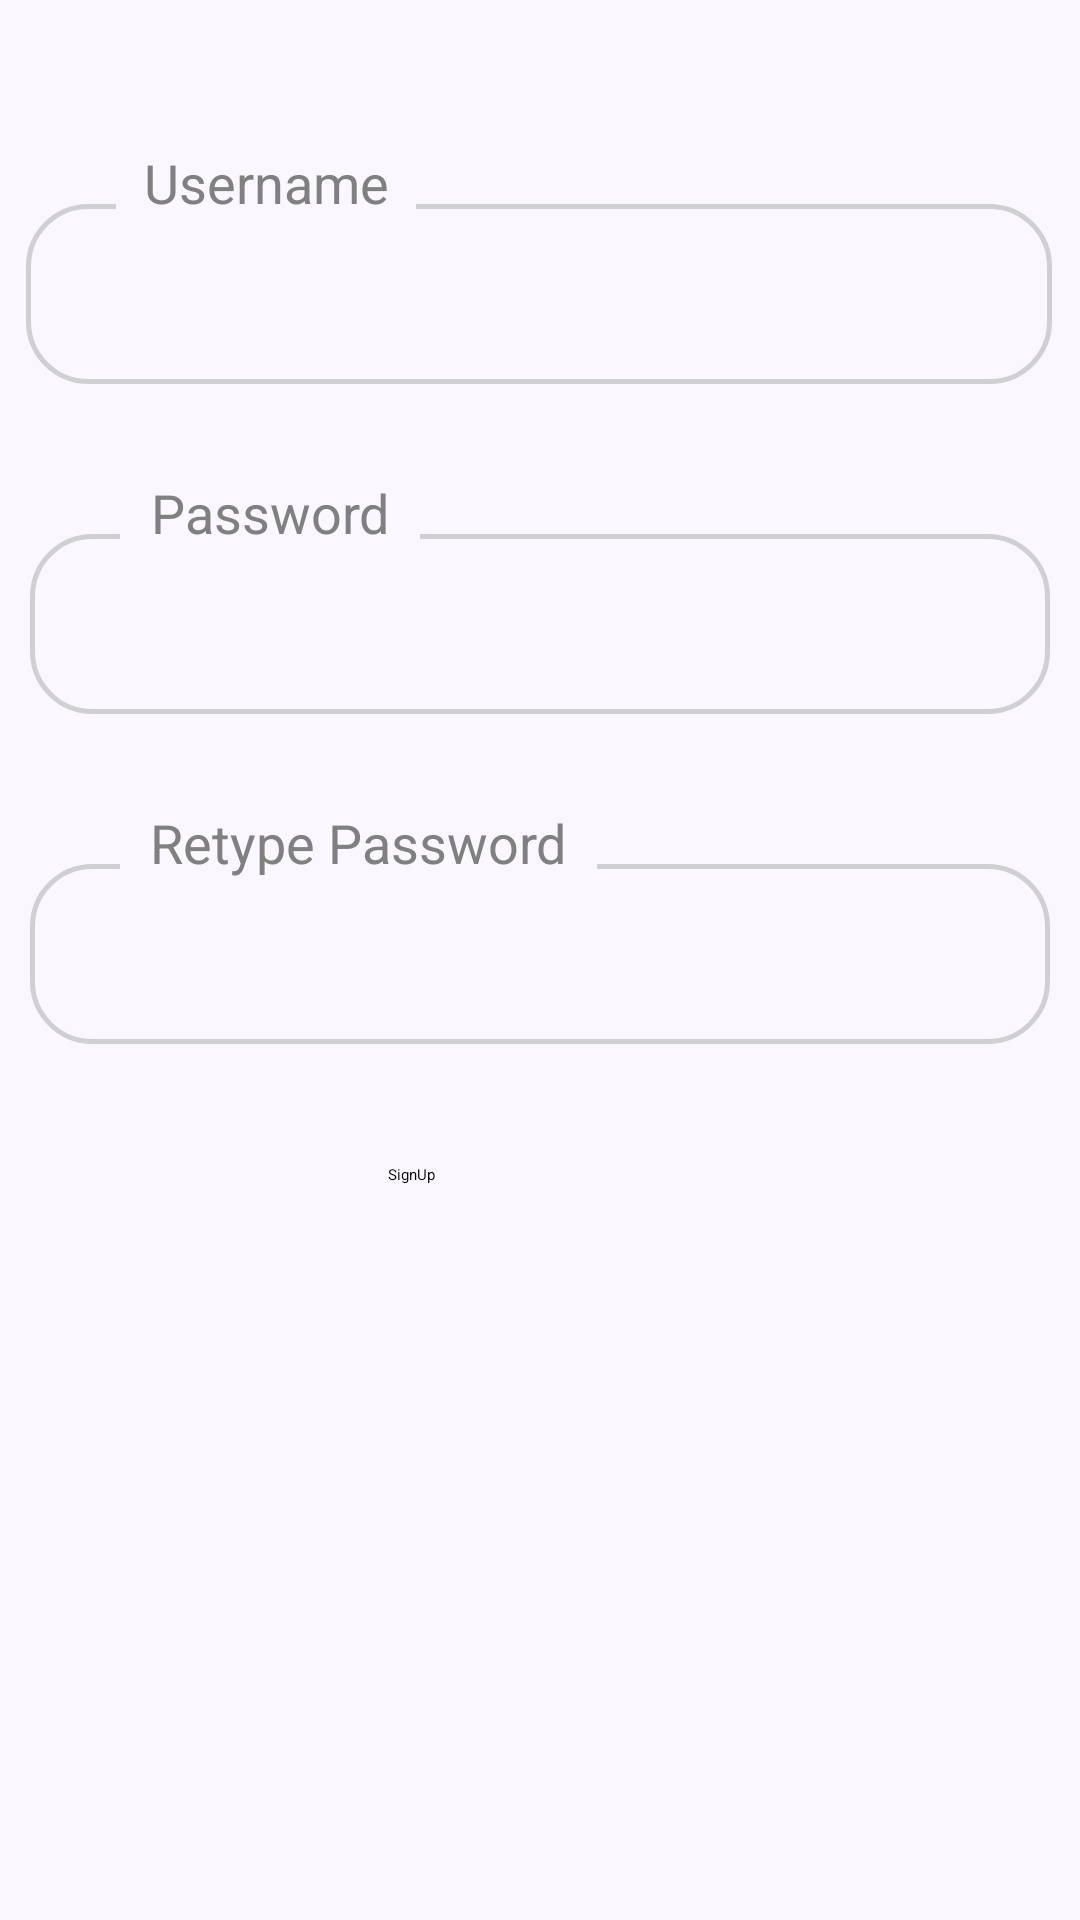

Here is an Android app screen rendered from its layout file. Give the layout XML and the strings, colors and styles it references.
<!-- AndroidManifest.xml: application theme Theme.Faculty_Timetable -->
<!-- res/layout/activity_signup_screen.xml -->
<?xml version="1.0" encoding="utf-8"?>
<androidx.constraintlayout.widget.ConstraintLayout xmlns:android="http://schemas.android.com/apk/res/android"
    xmlns:app="http://schemas.android.com/apk/res-auto"
    xmlns:tools="http://schemas.android.com/tools"
    android:id="@+id/main"
    android:layout_width="match_parent"
    android:layout_height="match_parent"
    android:background="@color/helper_color"
    android:backgroundTint="@color/helper_color"
    tools:context=".LoginScreen">

    <EditText
        android:id="@+id/textInput_signupScreen_username"
        android:layout_width="342dp"
        android:layout_height="60dp"
        android:layout_marginTop="68dp"
        android:background="@drawable/custom_textinput_loginscreen"
        android:drawableStart="@drawable/custom_ic_user"
        android:drawablePadding="12dp"
        android:ems="10"
        android:inputType="textEmailAddress"
        android:paddingStart="10dp"
        android:textColor="@color/primary_color_light"
        app:layout_constraintEnd_toEndOf="parent"
        app:layout_constraintHorizontal_bias="0.478"
        app:layout_constraintStart_toStartOf="parent"
        app:layout_constraintTop_toTopOf="parent" />

    <EditText
        android:id="@+id/textInput_signupScreen_password"
        android:layout_width="340dp"
        android:layout_height="60dp"
        android:layout_marginTop="50dp"
        android:background="@drawable/custom_textinput_loginscreen"
        android:drawableStart="@drawable/custom_ic_lock"
        android:drawablePadding="12dp"
        android:ems="10"
        android:inputType="textPassword"
        android:paddingLeft="10dp"
        android:textColor="@color/primary_color_light"
        app:layout_constraintEnd_toEndOf="parent"
        app:layout_constraintHorizontal_bias="0.492"
        app:layout_constraintStart_toStartOf="parent"
        app:layout_constraintTop_toBottomOf="@+id/textInput_signupScreen_username" />

    <EditText
        android:id="@+id/textInput_signupScreen_retype_password"
        android:layout_width="340dp"
        android:layout_height="60dp"
        android:layout_marginTop="50dp"
        android:background="@drawable/custom_textinput_loginscreen"
        android:drawableStart="@drawable/custom_ic_lock"
        android:drawablePadding="12dp"
        android:ems="10"
        android:inputType="textPassword"
        android:paddingLeft="10dp"
        android:textColor="@color/primary_color_light"
        app:layout_constraintEnd_toEndOf="parent"
        app:layout_constraintHorizontal_bias="0.492"
        app:layout_constraintStart_toStartOf="parent"
        app:layout_constraintTop_toBottomOf="@+id/textInput_signupScreen_password" />

    <Button
        android:id="@+id/button_signupScreen_submitBtn"
        android:layout_width="100dp"
        android:layout_height="50dp"
        android:layout_marginTop="40dp"
        android:text="@string/signup"
        app:layout_constraintEnd_toEndOf="parent"
        app:layout_constraintHorizontal_bias="0.498"
        app:layout_constraintStart_toStartOf="parent"
        app:layout_constraintTop_toBottomOf="@+id/textInput_signupScreen_retype_password" />

    <TextView
        android:id="@+id/textView_loginScreen_username"
        android:layout_width="100dp"
        android:layout_height="29dp"
        android:layout_marginStart="30dp"
        android:background="@color/helper_color"
        android:text="@string/username"
        android:textAlignment="center"
        android:textColor="#808080"
        android:textSize="18sp"
        app:layout_constraintBaseline_toTopOf="@id/textInput_signupScreen_username"
        app:layout_constraintStart_toStartOf="@id/textInput_signupScreen_username"
        tools:layout_editor_absoluteX="55dp"
        tools:layout_editor_absoluteY="282dp" />

    <TextView
        android:id="@+id/textView_loginScreen_password"
        android:layout_width="100dp"
        android:layout_height="29dp"
        android:layout_marginStart="30dp"
        android:background="@color/helper_color"
        android:text="@string/password"
        android:textAlignment="center"
        android:textColor="#808080"
        android:textSize="18sp"
        app:layout_constraintBaseline_toTopOf="@id/textInput_signupScreen_password"
        app:layout_constraintStart_toStartOf="@id/textInput_signupScreen_password"
        tools:layout_editor_absoluteX="55dp"
        tools:layout_editor_absoluteY="282dp" />

    <TextView
        android:id="@+id/textView_loginScreen_retype_password"
        android:layout_width="0dp"
        android:layout_height="29dp"
        android:layout_marginStart="30dp"
        android:background="@color/helper_color"
        android:paddingHorizontal="10dp"
        android:text="@string/retype_password"
        android:textAlignment="textStart"
        android:textColor="#808080"
        android:textSize="18sp"
        app:layout_constraintBaseline_toTopOf="@id/textInput_signupScreen_retype_password"
        app:layout_constraintStart_toStartOf="@id/textInput_signupScreen_retype_password"
        tools:layout_editor_absoluteX="55dp"
        tools:layout_editor_absoluteY="282dp" />


</androidx.constraintlayout.widget.ConstraintLayout>
<!-- resources referenced by this layout -->
<resources>
  <color name="helper_color">#FAF7FF</color>
  <color name="primary_color_light">#204C6E</color>
  <!-- drawable custom_ic_user (drawable) -->
  <?xml version="1.0" encoding="utf-8"?>
  <selector xmlns:android="http://schemas.android.com/apk/res/android">
      <item android:state_focused="false" android:drawable="@drawable/ic_user"/>
      <item android:state_focused="true" android:drawable="@drawable/ic_user_focused"/>
  </selector>
  <!-- drawable custom_textinput_loginscreen (drawable) -->
  <?xml version="1.0" encoding="utf-8"?>
  <selector xmlns:android="http://schemas.android.com/apk/res/android">
      <item android:state_enabled="true"  android:state_focused="true">
          <shape android:shape="rectangle">
              <solid android:color="@color/helper_color"></solid>
              <corners android:radius="20dp"></corners>
              <stroke android:color="@color/primary_color_light" android:width="1.5dp"></stroke>
          </shape>
      </item>
  
      <item android:state_enabled="true">
          <shape android:shape="rectangle">
              <solid android:color="@color/helper_color"></solid>
              <corners android:radius="20dp"></corners>
              <stroke android:color="@color/grey" android:width="1.5dp"></stroke>
          </shape>
      </item>
  
  </selector>
  <string name="password">Password</string>
  <string name="retype_password">Retype Password</string>
  <string name="signup">SignUp</string>
  <string name="username">Username</string>
  <style name="Theme.Faculty_Timetable" parent="Base.Theme.Faculty_Timetable">
          
          <item name="android:navigationBarColor">@android:color/transparent</item>
          <item name="android:statusBarColor">@android:color/transparent</item>
          <item name="android:windowLightStatusBar">?attr/isLightTheme</item>
      </style>
  <!-- drawable ic_user_focused (drawable) -->
  <vector xmlns:android="http://schemas.android.com/apk/res/android" android:height="24dp" android:tint="@color/primary_color_light" android:viewportHeight="24" android:viewportWidth="24" android:width="24dp">
        
      <path android:fillColor="@android:color/white" android:pathData="M12,12c2.21,0 4,-1.79 4,-4s-1.79,-4 -4,-4 -4,1.79 -4,4 1.79,4 4,4zM12,14c-2.67,0 -8,1.34 -8,4v2h16v-2c0,-2.66 -5.33,-4 -8,-4z"/>
      
  </vector>
  <color name="grey">#C3C3C3C3</color>
</resources>
